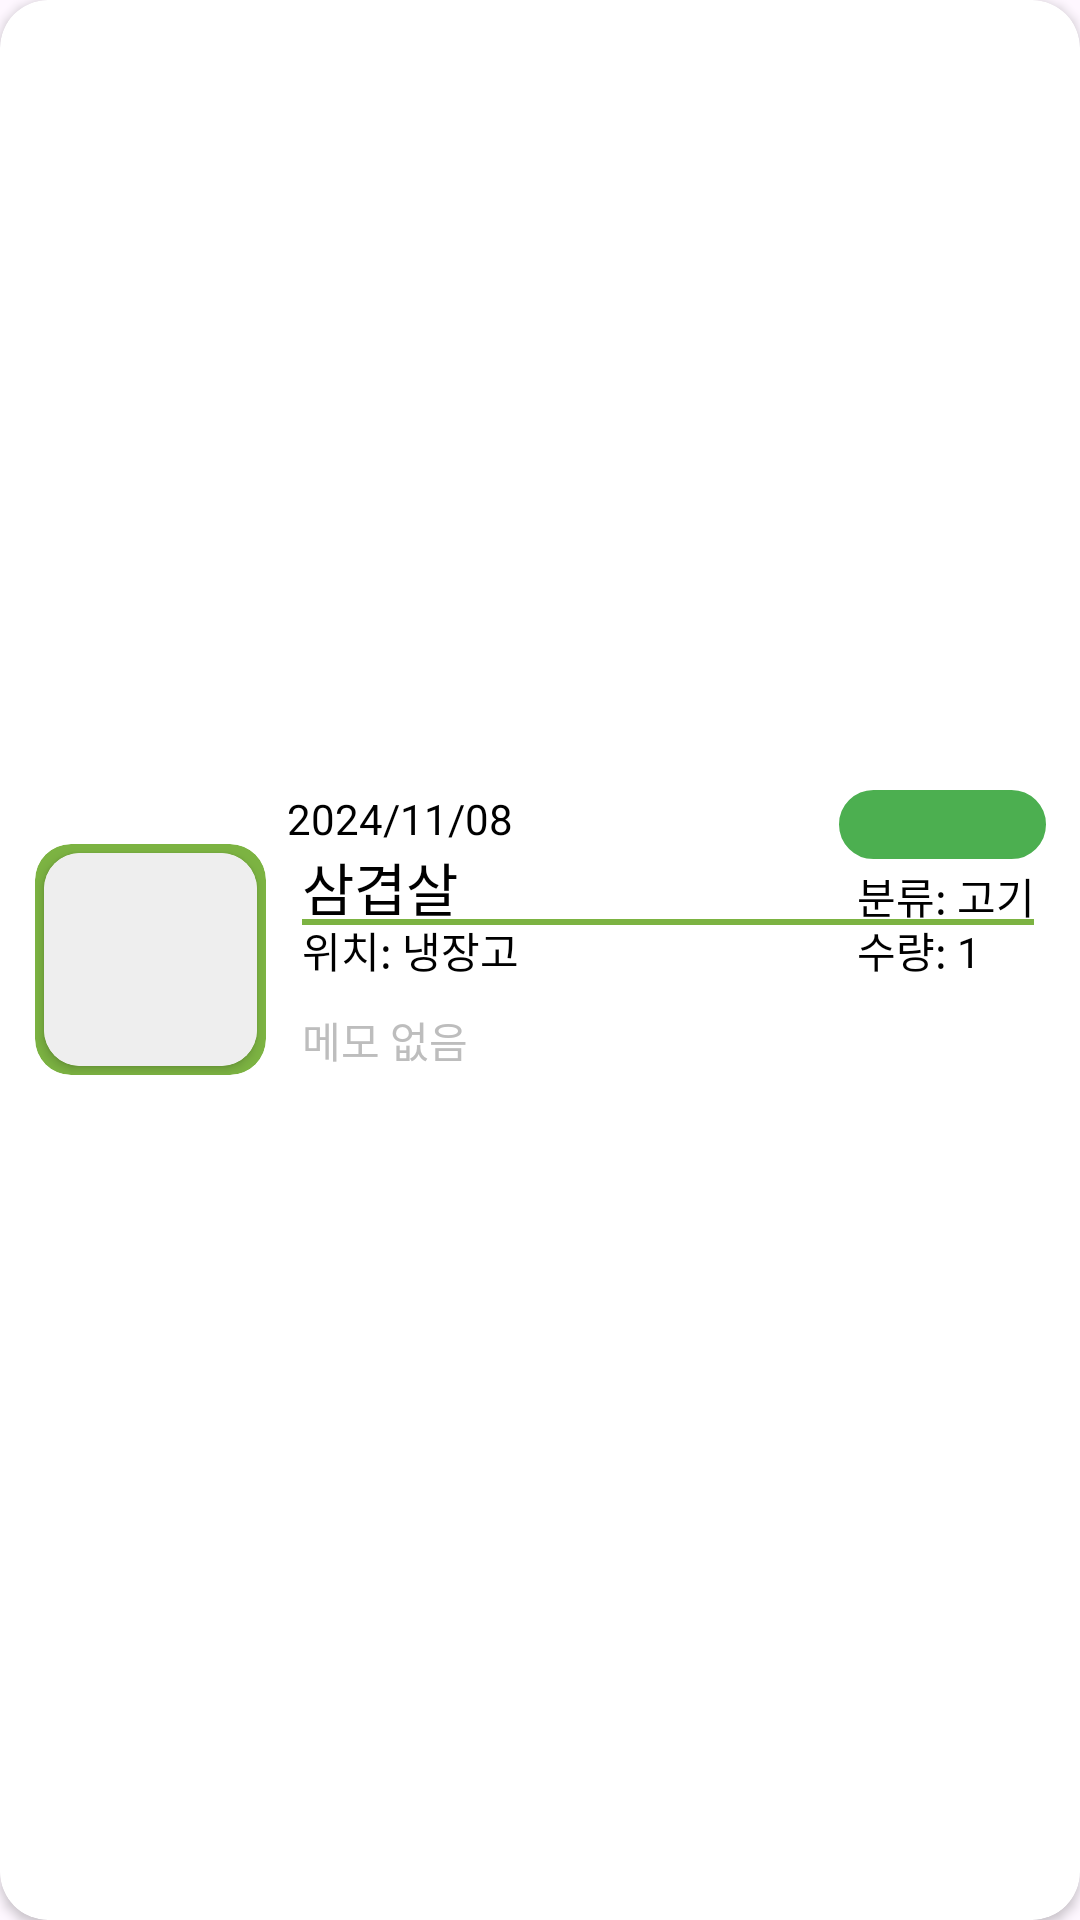

Write the Android layout XML for this screen, with the resource values it uses.
<!-- AndroidManifest.xml: application theme Theme.Test_UI -->
<!-- res/layout/product_item_layout.xml -->
<?xml version="1.0" encoding="utf-8"?>
    <androidx.cardview.widget.CardView
        xmlns:android="http://schemas.android.com/apk/res/android"
        xmlns:tools="http://schemas.android.com/tools"
        xmlns:app="http://schemas.android.com/apk/res-auto"
        android:layout_width="369dp"
        android:layout_height="117dp"
        android:background="@drawable/rectangle_circle_layout"
        android:layout_margin="8dp"
        android:backgroundTint="#ffffff"
        app:cardCornerRadius="16dp"
        app:layout_constraintEnd_toEndOf="parent"
        app:layout_constraintStart_toStartOf="parent"
        app:layout_constraintTop_toTopOf="parent"
        tools:ignore="MissingConstraints">

        <androidx.constraintlayout.widget.ConstraintLayout
            android:id="@+id/AddItemLayout"
            android:layout_width="369dp"
            android:layout_height="117dp"
            android:layout_gravity="center"
            android:background="@drawable/rectangle_circle_layout"
            app:layout_constraintEnd_toEndOf="parent"
            app:layout_constraintStart_toStartOf="parent"
            app:layout_constraintTop_toTopOf="parent">

            <CheckBox
                android:layout_width="20dp"
                android:layout_height="30dp"
                android:id="@+id/CheckBox"
                android:visibility="gone"/>


            <androidx.cardview.widget.CardView
                android:layout_width="77dp"
                android:layout_height="77dp"
                android:layout_marginStart="16dp"
                android:layout_marginTop="20dp"
                android:backgroundTint="#7cb342"
                android:padding="2dp"
                android:scaleType="fitCenter"
                app:cardCornerRadius="12dp"
                app:cardElevation="0dp"
                app:layout_constraintCircleRadius="12dp"
                app:layout_constraintEnd_toEndOf="parent"
                app:layout_constraintHorizontal_bias="0.0"
                app:layout_constraintStart_toStartOf="parent"
                app:layout_constraintTop_toTopOf="parent">

                <androidx.cardview.widget.CardView
                    android:layout_width="71dp"
                    android:layout_height="71dp"
                    android:layout_gravity="center"
                    android:background="#eeeeee"
                    app:cardCornerRadius="12dp">

                    <ImageView
                        android:id="@+id/ItemImageView"
                        android:layout_width="match_parent"
                        android:layout_height="match_parent"
                        android:background="#eeeeee"
                        android:scaleType="centerCrop" />
                </androidx.cardview.widget.CardView>
            </androidx.cardview.widget.CardView>
            <TextView
                android:id="@+id/DateTextView"
                android:layout_width="wrap_content"
                android:layout_height="wrap_content"
                android:layout_marginStart="100dp"
                android:layout_marginTop="2dp"
                android:text="2024/11/08"
                android:textColor="#000000"
                app:layout_constraintEnd_toEndOf="parent"
                app:layout_constraintHorizontal_bias="0.0"
                app:layout_constraintStart_toStartOf="parent"
                app:layout_constraintTop_toTopOf="parent" />

            <View
                android:layout_width="match_parent"
                android:layout_height="2dp"
                android:layout_marginStart="105dp"
                android:layout_marginTop="45dp"
                android:layout_marginEnd="20dp"
                android:background="#7cb342"
                app:layout_constraintEnd_toEndOf="parent"
                app:layout_constraintStart_toStartOf="parent"
                app:layout_constraintTop_toTopOf="parent" />

            <TextView
                android:id="@+id/NameTextView"
                android:layout_width="wrap_content"
                android:layout_height="wrap_content"
                android:layout_marginStart="105dp"
                android:layout_marginTop="20dp"
                android:text="삼겹살"
                android:textColor="#000000"
                android:textSize="19dp"
                app:layout_constraintEnd_toEndOf="parent"
                app:layout_constraintHorizontal_bias="0.0"
                app:layout_constraintStart_toStartOf="parent"
                app:layout_constraintTop_toTopOf="parent" />

            <TextView
                android:id="@+id/StorageTextView"
                android:layout_width="110dp"
                android:layout_height="wrap_content"
                android:layout_marginStart="105dp"
                android:layout_marginTop="45dp"
                android:text="위치: 냉장고"
                android:textColor="#000000"
                app:layout_constraintEnd_toEndOf="parent"
                app:layout_constraintHorizontal_bias="0.0"
                app:layout_constraintStart_toStartOf="parent"
                app:layout_constraintTop_toTopOf="parent" />

            <TextView
                android:id="@+id/ClassificationTextView"
                android:layout_width="wrap_content"
                android:layout_height="wrap_content"
                android:layout_marginStart="290dp"
                android:layout_marginTop="27dp"
                android:text="분류: 고기"
                android:textColor="#000000"
                app:layout_constraintEnd_toEndOf="parent"
                app:layout_constraintHorizontal_bias="0.0"
                app:layout_constraintStart_toStartOf="parent"
                app:layout_constraintTop_toTopOf="parent" />

            <TextView
                android:id="@+id/QuantityTextView"
                android:layout_width="wrap_content"
                android:layout_height="wrap_content"
                android:layout_marginStart="290dp"
                android:layout_marginTop="45dp"
                android:text="수량: 1"
                android:textColor="#000000"
                android:textSize="14sp"
                app:layout_constraintEnd_toEndOf="parent"
                app:layout_constraintHorizontal_bias="0.0"
                app:layout_constraintStart_toStartOf="parent"
                app:layout_constraintTop_toTopOf="parent" />

            <TextView
                android:id="@+id/MemoTextView"
                android:layout_width="wrap_content"
                android:layout_height="wrap_content"
                android:layout_marginStart="105dp"
                android:layout_marginTop="75dp"
                android:text="메모 없음"
                android:textColor="#bdbdbd"
                app:layout_constraintEnd_toEndOf="parent"
                app:layout_constraintHorizontal_bias="0.0"
                app:layout_constraintStart_toStartOf="parent"
                app:layout_constraintTop_toTopOf="parent" />

            <TextView
                android:id="@+id/DDayTextView"
                android:layout_width="69dp"
                android:layout_height="23dp"
                android:layout_marginStart="284dp"
                android:layout_marginTop="2dp"
                android:background="@drawable/rectangle_search"
                android:backgroundTint="#4caf50"
                android:gravity="center"
                android:text=""
                android:textColor="#000000"
                android:textSize="16dp"
                app:layout_constraintEnd_toEndOf="parent"
                app:layout_constraintHorizontal_bias="0.0"
                app:layout_constraintStart_toStartOf="parent"
                app:layout_constraintTop_toTopOf="parent" />

        </androidx.constraintlayout.widget.ConstraintLayout>
    </androidx.cardview.widget.CardView>
<!-- resources referenced by this layout -->
<resources>
  <!-- drawable rectangle_circle_layout (drawable) -->
  <?xml version="1.0" encoding="utf-8"?>
  
  <shape xmlns:android="http://schemas.android.com/apk/res/android"
      android:padding="10dp"
      android:shape="rectangle">
      <solid android:color="#ffffff"/>
      <corners
          android:bottomLeftRadius="12dp"
          android:bottomRightRadius="12dp"
          android:topLeftRadius="12dp"
          android:topRightRadius="12dp" />
      <stroke
          android:width="1dp"
          android:color="#ffffff"/>
  </shape>
  <!-- drawable rectangle_search (drawable) -->
  <?xml version="1.0" encoding="utf-8"?>
  
  <shape xmlns:android="http://schemas.android.com/apk/res/android"
      android:padding="10dp"
      android:shape="rectangle">
      <solid android:color="#ffffff"/>
      <corners
          android:radius="50dp" />
      <stroke
          android:width="1dp"
          android:color="#ffffff"/>
  </shape>
  <style name="Theme.Test_UI" parent="Base.Theme.Test_UI" />
  <style name="Base.Theme.Test_UI" parent="Theme.Material3.DayNight.NoActionBar">
          
          
      </style>
</resources>
